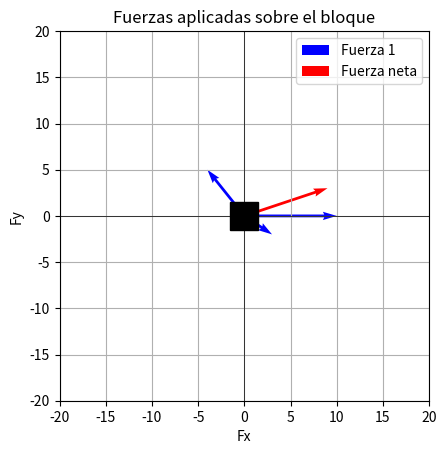

Recreate this plot in Python.
import matplotlib.pyplot as plt

def dibujar_fuerzas(vectores, fuerza_neta):
    fig, ax = plt.subplots()

    # Dibujar el bloque en el centro (en 0,0)
    ax.plot(0, 0, 'ks', markersize=20)  # 'k' = black, square marker

    # Dibujar cada fuerza
    for i, (fx, fy) in enumerate(vectores):
        ax.quiver(0, 0, fx, fy, angles='xy', scale_units='xy', scale=1, color='blue',
                  label=f'Fuerza {i+1}' if i == 0 else None)  # solo mostrar una etiqueta para evitar repetición

    # Dibujar la fuerza neta en rojo
    ax.quiver(0, 0, fuerza_neta[0], fuerza_neta[1], angles='xy', scale_units='xy', scale=1, color='red', label='Fuerza neta')

    ax.set_xlim(-20, 20)
    ax.set_ylim(-20, 20)
    ax.set_aspect('equal')
    ax.grid(True)
    ax.axhline(0, color='black', linewidth=0.5)
    ax.axvline(0, color='black', linewidth=0.5)
    ax.legend()
    plt.title("Fuerzas aplicadas sobre el bloque")
    plt.xlabel("Fx")
    plt.ylabel("Fy")
    plt.show()


# --- Llamado de ejemplo ---
# Tres fuerzas aplicadas al bloque
vectores = [
    (10, 0),     # Fuerza 1: 10N en el eje x
    (-4, 5),     # Fuerza 2: 4N hacia la izquierda y 5N hacia arriba
    (3, -2)      # Fuerza 3: 3N a la derecha y 2N hacia abajo
]

# Suma de componentes:
# Fx_total = 10 + (-4) + 3 = 9
# Fy_total = 0 + 5 + (-2) = 3
fuerza_neta = (9, 3)

dibujar_fuerzas(vectores, fuerza_neta)
